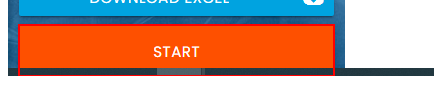
Workflow: Main

Step 1: click on the button

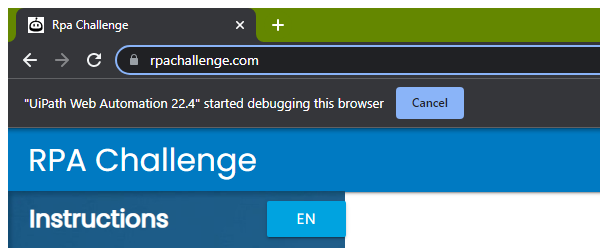
Step 2: Attach Browser 'chrome.exe Rpa' in window 'Rpa Challenge' (chrome.exe)

Step 3: type [strFirstName] into the text box (no picture)

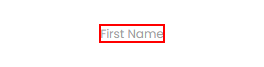
Step 4: Find Element 'First name label' on the label 'First Name'

Step 5: type [strLastName] into the text box (no picture)

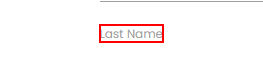
Step 6: Find Element 'Last name label' on the label 'Last Name'

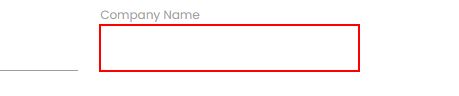
Step 7: type [strCompanyName] into the text box

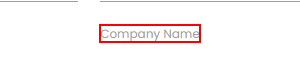
Step 8: Find Element 'Company Name label' on the label 'Company Name'

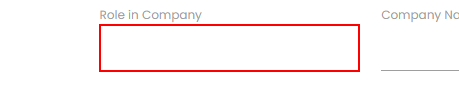
Step 9: type [strRoleInCompany] into the text box

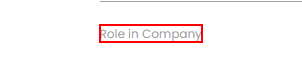
Step 10: Find Element 'Role in company Label' on the label 'Role in Company'

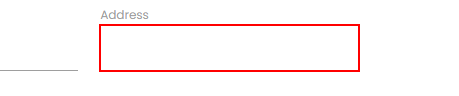
Step 11: type [strAddress] into the text box

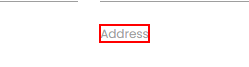
Step 12: Find Element 'Address label' on the label 'Address'

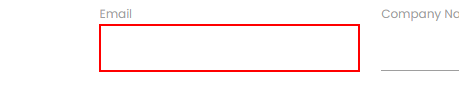
Step 13: type [strEmail] into the text box

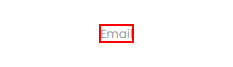
Step 14: Find Element 'Email label' on the label 'Email'

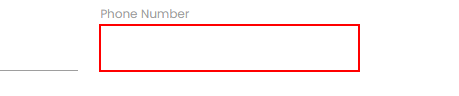
Step 15: type [strPhoneNumber] into the text box

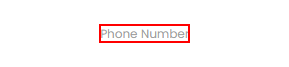
Step 16: Find Element 'Phone number label' on the label 'Phone Number'
